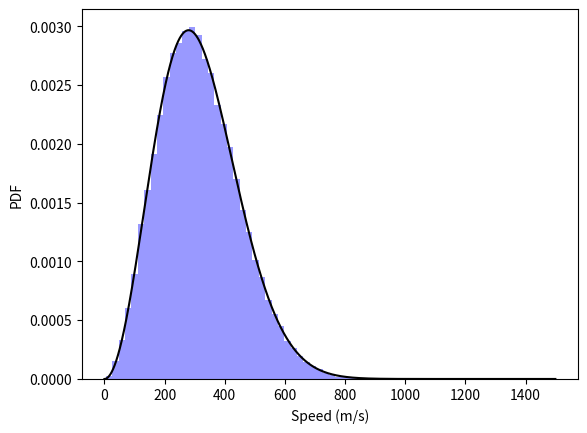

Write Python code to recreate this figure.
import matplotlib.pyplot as plt
import numpy as np
from scipy.special import erf
from scipy.interpolate import interp1d

# To generate random velocity components that obey a maxwellian distribution, we need the cumulative distribution function (CDF), which can be found from the PDF:
#                                                        C_v(v) = \int_{-\inf}^{v} f_v(v') \; {\rm d}v'
# Then, to get the velocity components, we need to invert the CDF. We'll do it numerically using an interpolation function.

def MB_speed(v,m,T):
    """ Maxwell-Boltzmann speed distribution for speeds """
    kB = 1.38e-23
    return (m/(2*np.pi*kB*T))**1.5 * 4*np.pi * v**2 * np.exp(-m*v**2/(2*kB*T))

def CDF(v, m, T):
    '''
    This function returns the cumulative distribution of a Maxwell-Boltzmann velocity distribution in 3D
    '''
    k = 1.380649e-23 # J/K 
    ffactor = np.sqrt(k*T/m)
    CDF = erf(v/(np.sqrt(2)*ffactor)) - np.sqrt(2/np.pi) * v * np.exp(-v**2/(2*ffactor**2))/ffactor

    return CDF

def get_vel(CDF, v, n):
    '''
    This function uses scipy interpolation to transform the CDF into a function that can be called to generate the 3D velocity components
    '''
    CDFinv = interp1d(CDF, v)
    speeds = CDFinv(np.random.random(n))

    # Generate random angle for vectors in spherical coordinates uniformly
    theta = np.arccos(np.random.uniform(-1,1,n))
    phi = np.random.uniform(0,2*np.pi,n)

    # Converting to cartesian coordinates
    vx = speeds * np.sin(theta) * np.cos(phi) 
    vy = speeds * np.sin(theta) * np.sin(phi)
    vz = speeds * np.cos(theta)

    return speeds, vx, vy, vz

def main():
    kB = 1.38e-23
    amu = 1.66e-27
    mass = 85*amu
    T = 400
    vs = np.arange(0,1500)

    fv = MB_speed(vs,mass,T)
    cdf = CDF(vs,mass,T)

    spd, vx, vy, vz = get_vel(cdf,vs,100000)

    fig = plt.figure()
    ax = fig.add_subplot(111)

    #generate histogram of velocities
    ax.hist(spd,bins=50,density=True, stacked=True,fc='b',alpha=0.4,lw=0.2)

    #compare this histogram to f(v) - this is MB_speed that we wrote earlier

    ax.plot(vs,fv,'k')

    ax.set_xlabel('Speed (m/s)')
    ax.set_ylabel('PDF')

    plt.show()

if __name__ == '__main__':
    main()